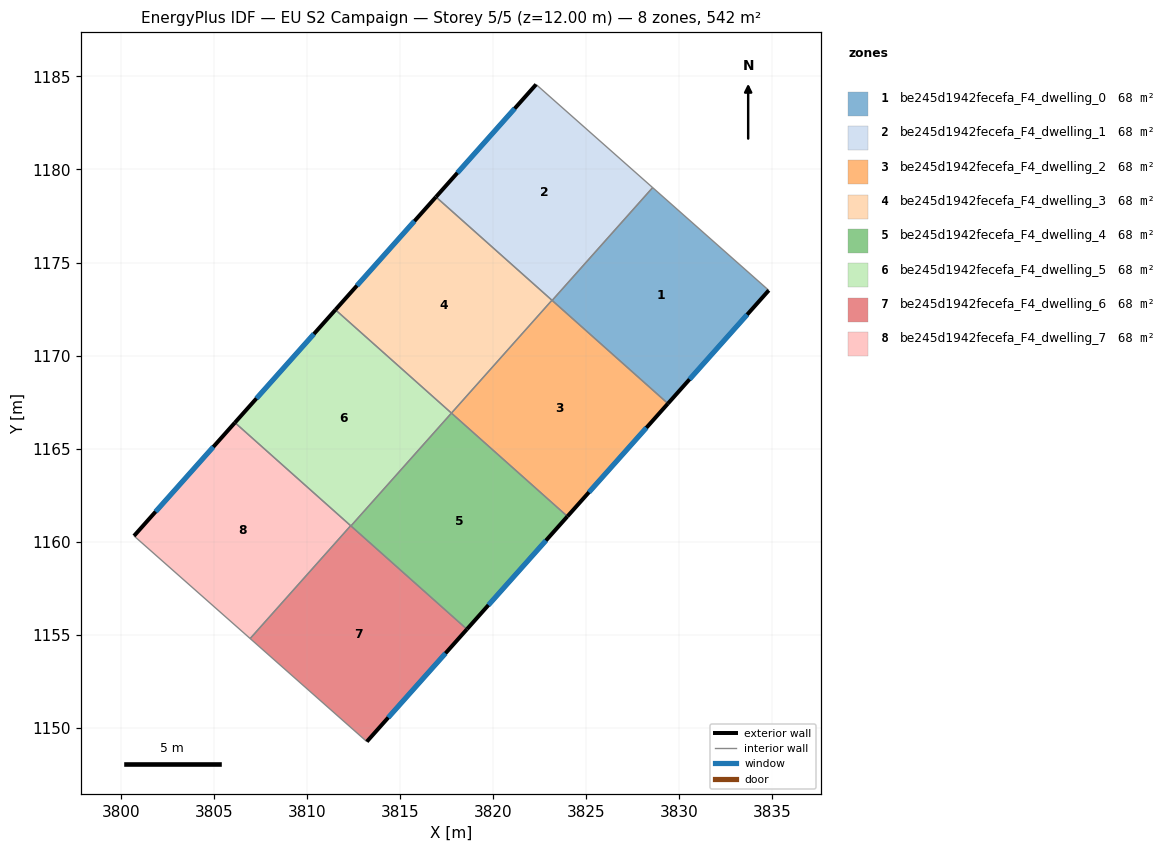
=== STOREY PLAN SPEC (per zone: floor XY polygon, exterior-wall plan segments, windows/doors) ===
zone 1: be245d1942fecefa_F4_dwelling_0  (67.7 m²)
  floor: (3834.80, 1173.50) (3829.39, 1167.42) (3823.17, 1172.96) (3828.56, 1179.03)
  exterior wall: (3829.39, 1167.42) – (3834.80, 1173.50)  [8.1 m]
    window: (3830.55, 1168.73) – (3833.64, 1172.20)  [8.0 m²]
  interior walls: 3
zone 2: be245d1942fecefa_F4_dwelling_1  (67.7 m²)
  floor: (3828.56, 1179.03) (3823.17, 1172.96) (3816.92, 1178.52) (3822.30, 1184.56)
  exterior wall: (3822.30, 1184.56) – (3816.92, 1178.52)  [8.1 m]
    window: (3821.15, 1183.27) – (3818.08, 1179.82)  [7.9 m²]
  interior walls: 4
zone 3: be245d1942fecefa_F4_dwelling_2  (67.7 m²)
  floor: (3829.39, 1167.42) (3823.99, 1161.36) (3817.76, 1166.91) (3823.16, 1172.97)
  exterior wall: (3823.99, 1161.36) – (3829.39, 1167.42)  [8.1 m]
    window: (3825.14, 1162.66) – (3828.23, 1166.13)  [8.0 m²]
  interior walls: 4
zone 4: be245d1942fecefa_F4_dwelling_3  (67.7 m²)
  floor: (3823.16, 1172.97) (3817.76, 1166.91) (3811.53, 1172.46) (3816.92, 1178.52)
  exterior wall: (3816.92, 1178.52) – (3811.53, 1172.46)  [8.1 m]
    window: (3815.77, 1177.22) – (3812.68, 1173.76)  [8.0 m²]
  interior walls: 3
zone 5: be245d1942fecefa_F4_dwelling_4  (67.7 m²)
  floor: (3823.99, 1161.36) (3818.59, 1155.30) (3812.36, 1160.85) (3817.76, 1166.91)
  exterior wall: (3818.59, 1155.30) – (3823.99, 1161.36)  [8.1 m]
    window: (3819.74, 1156.60) – (3822.83, 1160.06)  [8.0 m²]
  interior walls: 3
zone 6: be245d1942fecefa_F4_dwelling_5  (67.7 m²)
  floor: (3817.76, 1166.91) (3812.36, 1160.85) (3806.13, 1166.40) (3811.53, 1172.46)
  exterior wall: (3811.53, 1172.46) – (3806.13, 1166.40)  [8.1 m]
    window: (3810.37, 1171.16) – (3807.28, 1167.70)  [8.0 m²]
  interior walls: 4
zone 7: be245d1942fecefa_F4_dwelling_6  (67.7 m²)
  floor: (3818.59, 1155.30) (3813.21, 1149.27) (3806.95, 1154.80) (3812.34, 1160.86)
  exterior wall: (3813.21, 1149.27) – (3818.59, 1155.30)  [8.1 m]
    window: (3814.36, 1150.56) – (3817.44, 1154.01)  [7.9 m²]
  interior walls: 4
zone 8: be245d1942fecefa_F4_dwelling_7  (67.7 m²)
  floor: (3812.34, 1160.86) (3806.95, 1154.80) (3800.71, 1160.32) (3806.13, 1166.40)
  exterior wall: (3806.13, 1166.40) – (3800.71, 1160.32)  [8.2 m]
    window: (3804.97, 1165.10) – (3801.87, 1161.62)  [8.0 m²]
  interior walls: 3

=== DERIVED (storey summary) ===
Building: EU S2 Campaign
Storey: 5 of 5  (floor level z = 12.00 m)
Storey gross floor area: 541.8 m²
Zones on this storey: 8
  - be245d1942fecefa_F4_dwelling_0: floor 67.7 m²; exterior wall 8.1 m (24.4 m²); 1 window(s) 8.0 m²; WWR 32.7%
  - be245d1942fecefa_F4_dwelling_1: floor 67.7 m²; exterior wall 8.1 m (24.3 m²); 1 window(s) 7.9 m²; WWR 32.7%
  - be245d1942fecefa_F4_dwelling_2: floor 67.7 m²; exterior wall 8.1 m (24.4 m²); 1 window(s) 8.0 m²; WWR 32.7%
  - be245d1942fecefa_F4_dwelling_3: floor 67.7 m²; exterior wall 8.1 m (24.4 m²); 1 window(s) 8.0 m²; WWR 32.7%
  - be245d1942fecefa_F4_dwelling_4: floor 67.7 m²; exterior wall 8.1 m (24.4 m²); 1 window(s) 8.0 m²; WWR 32.7%
  - be245d1942fecefa_F4_dwelling_5: floor 67.7 m²; exterior wall 8.1 m (24.4 m²); 1 window(s) 8.0 m²; WWR 32.7%
  - be245d1942fecefa_F4_dwelling_6: floor 67.7 m²; exterior wall 8.1 m (24.2 m²); 1 window(s) 7.9 m²; WWR 32.7%
  - be245d1942fecefa_F4_dwelling_7: floor 67.7 m²; exterior wall 8.2 m (24.5 m²); 1 window(s) 8.0 m²; WWR 32.7%
Zone adjacency (shared interzone walls):
  - be245d1942fecefa_F4_dwelling_0 ↔ be245d1942fecefa_F4_dwelling_1
  - be245d1942fecefa_F4_dwelling_0 ↔ be245d1942fecefa_F4_dwelling_2
  - be245d1942fecefa_F4_dwelling_1 ↔ be245d1942fecefa_F4_dwelling_2
  - be245d1942fecefa_F4_dwelling_1 ↔ be245d1942fecefa_F4_dwelling_3
  - be245d1942fecefa_F4_dwelling_2 ↔ be245d1942fecefa_F4_dwelling_3
  - be245d1942fecefa_F4_dwelling_2 ↔ be245d1942fecefa_F4_dwelling_4
  - be245d1942fecefa_F4_dwelling_3 ↔ be245d1942fecefa_F4_dwelling_5
  - be245d1942fecefa_F4_dwelling_4 ↔ be245d1942fecefa_F4_dwelling_5
  - be245d1942fecefa_F4_dwelling_4 ↔ be245d1942fecefa_F4_dwelling_6
  - be245d1942fecefa_F4_dwelling_5 ↔ be245d1942fecefa_F4_dwelling_6
  - be245d1942fecefa_F4_dwelling_5 ↔ be245d1942fecefa_F4_dwelling_7
  - be245d1942fecefa_F4_dwelling_6 ↔ be245d1942fecefa_F4_dwelling_7